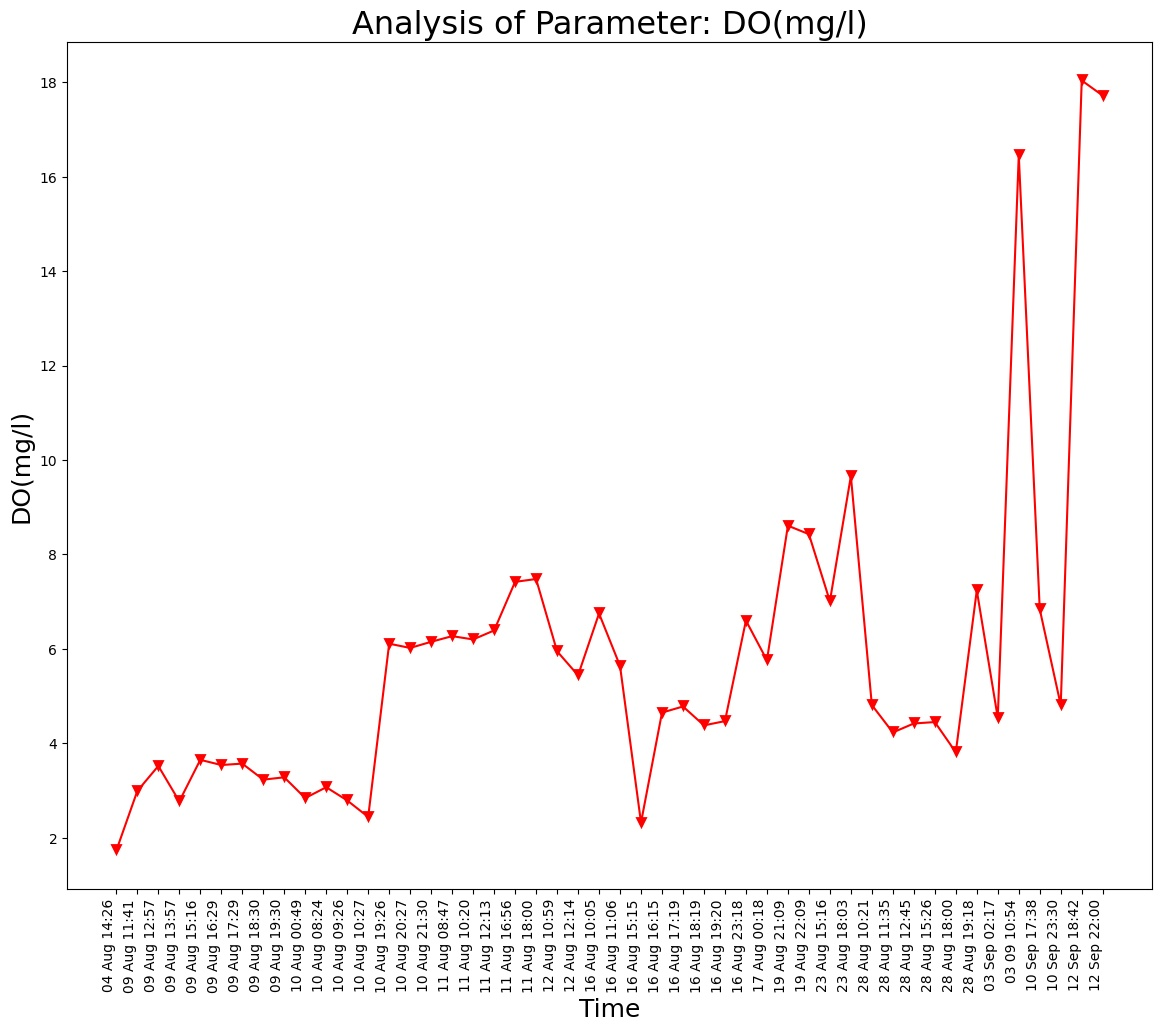

The file beside this chart, header and first rows:
Unnamed: 0, DateTime, Date, Time, DO(mg/l)
0.0, 04 Aug 14:26, 04 Aug 2021, 14:26:24, 1.73
1.0, 09 Aug 11:41, 09 Aug 2021, 11:41:48, 2.99
2.0, 09 Aug 12:57, 09 Aug 2021, 12:57:04, 3.52
3.0, 09 Aug 13:57, 09 Aug 2021, 13:57:19, 2.77
4.0, 09 Aug 15:16, 09 Aug 2021, 15:16:19, 3.65
5.0, 09 Aug 16:29, 09 Aug 2021, 16:29:24, 3.54
6.0, 09 Aug 17:29, 09 Aug 2021, 17:29:51, 3.57
7.0, 09 Aug 18:30, 09 Aug 2021, 18:30:16, 3.23
8.0, 09 Aug 19:30, 09 Aug 2021, 19:30:40, 3.28
9.0, 10 Aug 00:49, 10 Aug 2021, 00:49:39, 2.84
10.0, 10 Aug 08:24, 10 Aug 2021, 08:24:01, 3.07
11.0, 10 Aug 09:26, 10 Aug 2021, 09:26:56, 2.79
12.0, 10 Aug 10:27, 10 Aug 2021, 10:27:28, 2.44
13.0, 10 Aug 19:26, 10 Aug 2021, 19:26:33, 6.11
14.0, 10 Aug 20:27, 10 Aug 2021, 20:27:03, 6.02
15.0, 10 Aug 21:30, 10 Aug 2021, 21:30:23, 6.15
16.0, 11 Aug 08:47, 11 Aug 2021, 08:47:06, 6.27
17.0, 11 Aug 10:20, 11 Aug 2021, 10:20:04, 6.2
18.0, 11 Aug 12:13, 11 Aug 2021, 12:13:36, 6.39
19.0, 11 Aug 16:56, 11 Aug 2021, 16:56:21, 7.42
20.0, 11 Aug 18:00, 11 Aug 2021, 18:00:02, 7.48
21.0, 12 Aug 10:59, 12 Aug 2021, 10:59:37, 5.95
22.0, 12 Aug 12:14, 12 Aug 2021, 12:14:31, 5.44
23.0, 16 Aug 10:05, 16 Aug 2021, 10:05:25, 6.75
24.0, 16 Aug 11:06, 16 Aug 2021, 11:06:03, 5.64
25.0, 16 Aug 15:15, 16 Aug 2021, 15:15:28, 2.32
26.0, 16 Aug 16:15, 16 Aug 2021, 16:15:54, 4.65
27.0, 16 Aug 17:19, 16 Aug 2021, 17:19:32, 4.78
28.0, 16 Aug 18:19, 16 Aug 2021, 18:19:53, 4.38
29.0, 16 Aug 19:20, 16 Aug 2021, 19:20:17, 4.47
30.0, 16 Aug 23:18, 16 Aug 2021, 23:18:09, 6.6
31.0, 17 Aug 00:18, 17 Aug 2021, 00:18:33, 5.76
32.0, 19 Aug 21:09, 19 Aug 2021, 21:09:25, 8.61
33.0, 19 Aug 22:09, 19 Aug 2021, 22:09:52, 8.43
34.0, 23 Aug 15:16, 23 Aug 2021, 15:16:38, 7.01
35.0, 23 Aug 18:03, 23 Aug 2021, 18:03:46, 9.66
36.0, 28 Aug 10:21, 28 Aug 2021, 10:21:18, 4.81
37.0, 28 Aug 11:35, 28 Aug 2021, 11:35:06, 4.23
38.0, 28 Aug 12:45, 28 Aug 2021, 12:45:39, 4.42
39.0, 28 Aug 15:26, 28 Aug 2021, 15:26:51, 4.45
40.0, 28 Aug 18:00, 28 Aug 2021, 18:00:08, 3.81
41.0, 28 Aug 19:18, 28 Aug 2021, 19:18:38, 7.24
, 03 Sep 02:17, 03 Sep 2021, 02:17:33, 4.54
, 03 09 10:54, 03 Sep 2021, 10:54:46, 16.46
, 10 Sep 17:38, 10 Sep 2021, 17:38:26, 6.84
, 10 Sep 23:30, 10 Sep 2021, 23:30:16, 4.81
, 12 Sep 18:42, 12 Sep 2021, 18:42:45, 18.04
, 12 Sep 22:00, 12 Sep 2021, 22:00:04, 17.72
